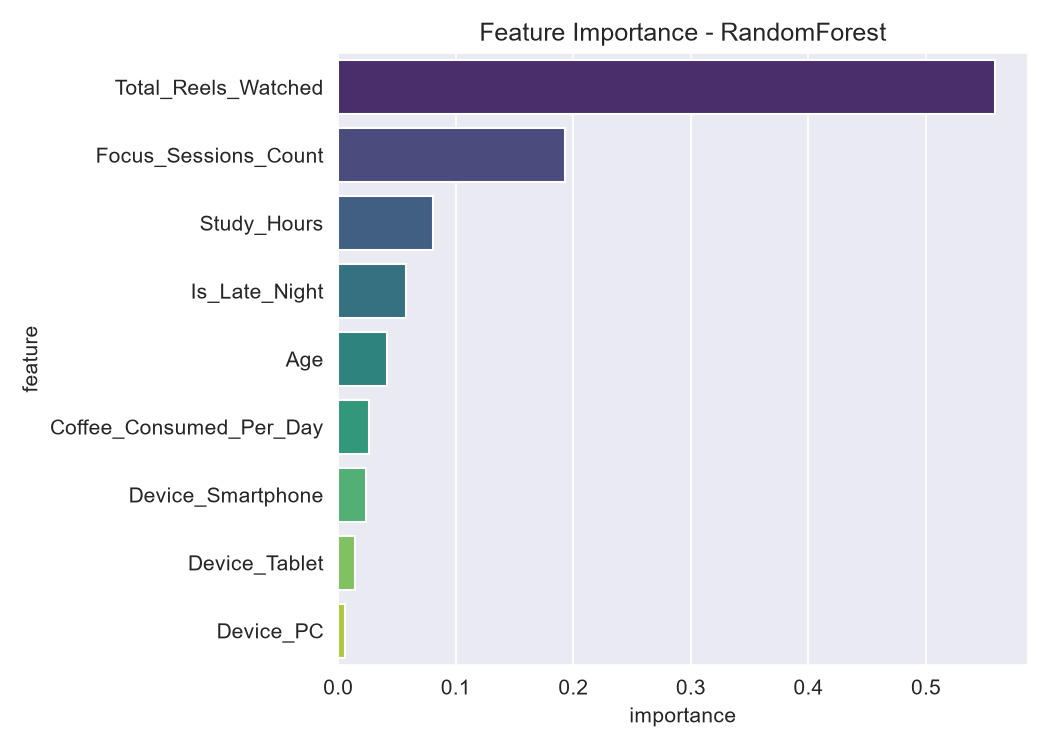

Values plotted in this chart, from the file beside it:
feature, importance
Total_Reels_Watched, 0.5584
Focus_Sessions_Count, 0.1925
Study_Hours, 0.08031
Is_Late_Night, 0.05808
Age, 0.04122
Coffee_Consumed_Per_Day, 0.02585
Device_Smartphone, 0.02366
Device_Tablet, 0.01413
Device_PC, 0.005796
